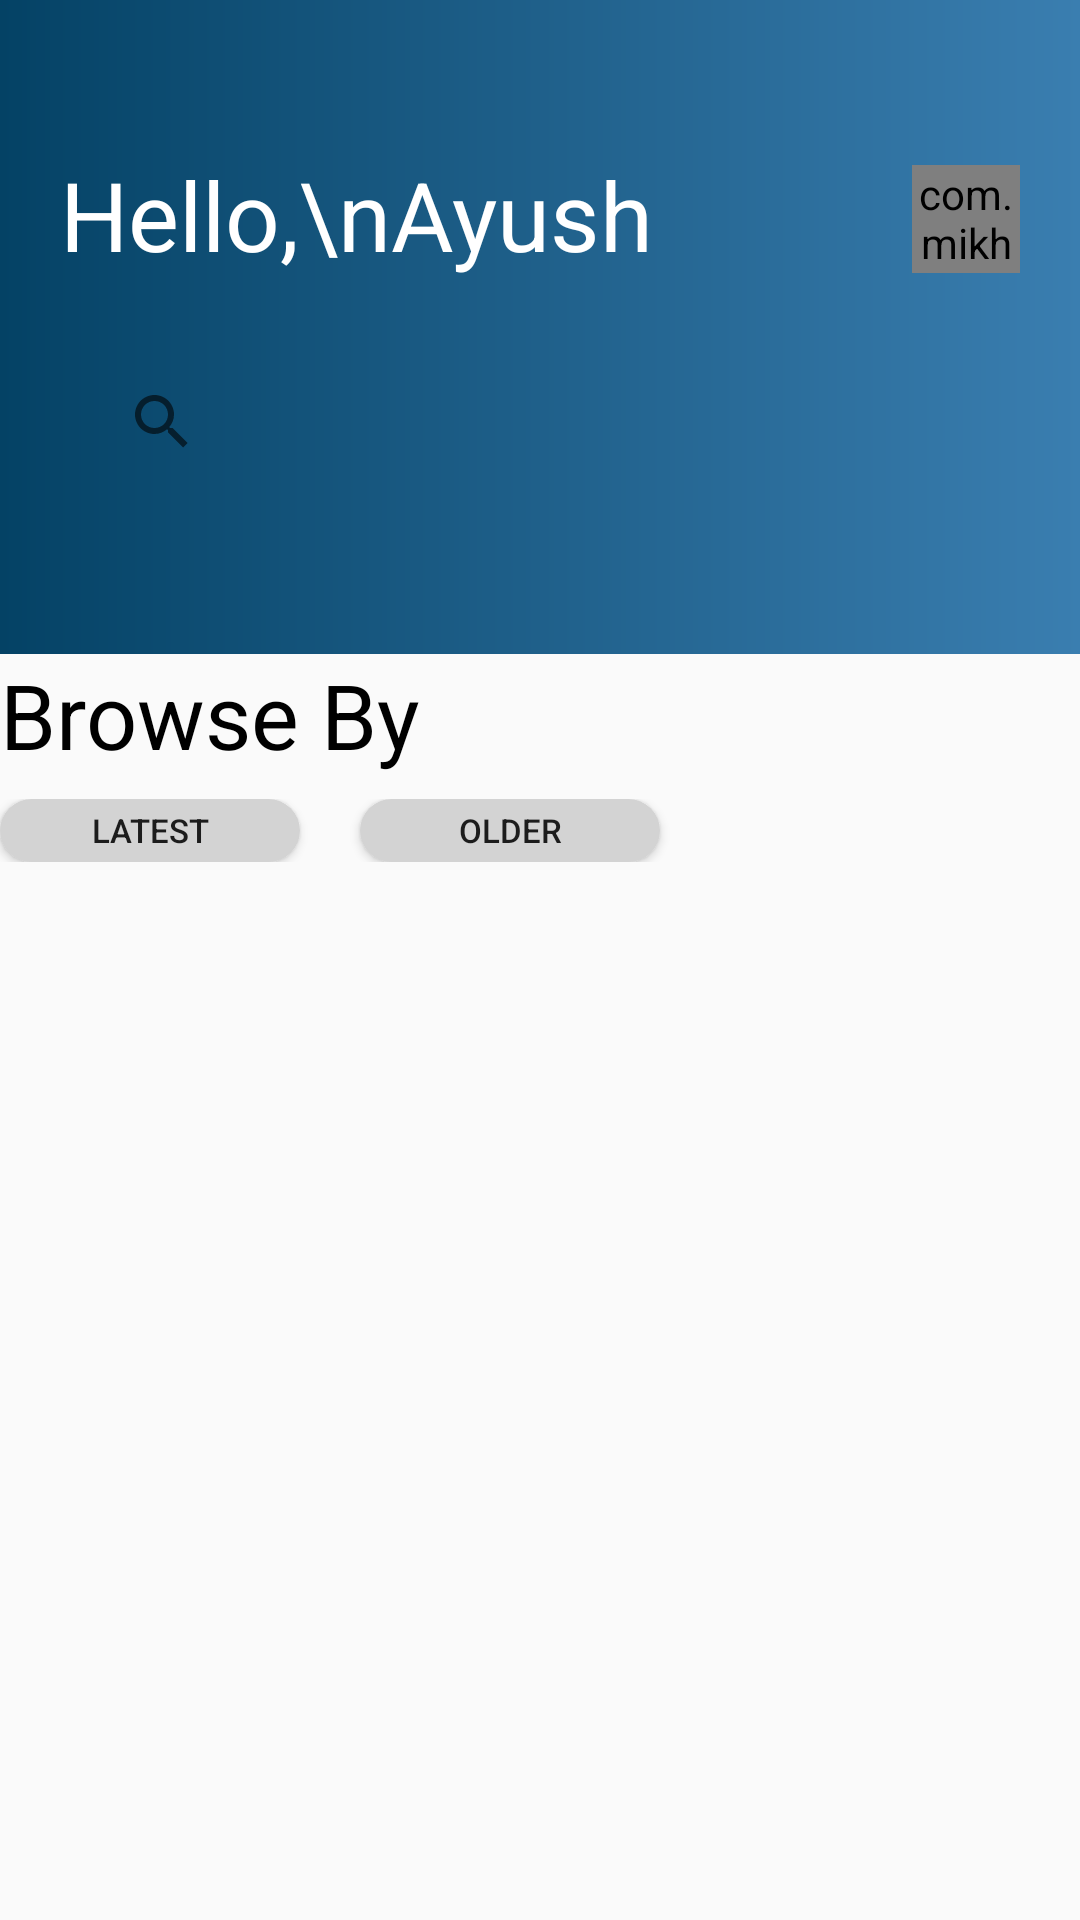

Produce the Android XML layout that renders to this screen, including the resource entries it uses.
<!-- AndroidManifest.xml: application theme Theme.Growgh -->
<!-- res/layout/activity_feed_page.xml -->
<?xml version="1.0" encoding="utf-8"?>
<RelativeLayout xmlns:android="http://schemas.android.com/apk/res/android"
    xmlns:app="http://schemas.android.com/apk/res-auto"
    xmlns:tools="http://schemas.android.com/tools"
    android:layout_width="match_parent"
    android:layout_height="match_parent"
    tools:context=".FeedPage">

    <RelativeLayout
        android:id="@+id/header"
        android:layout_width="match_parent"
        android:layout_height="wrap_content"
        android:layout_alignParentTop="true"
        android:background="@drawable/gradient">

        <TextView
            android:id="@+id/hello_ayush"
            android:layout_width="wrap_content"
            android:layout_height="wrap_content"
            android:layout_alignParentLeft="true"
            android:layout_marginLeft="20dp"
            android:layout_marginTop="50dp"
            android:textSize="32sp"
            android:text="Hello,\nAyush"
            android:textColor="@color/white"/>

        <com.mikhaellopez.circularimageview.CircularImageView
            android:layout_width="36dp"
            android:layout_height="36dp"
            android:layout_alignParentRight="true"
            android:layout_marginTop="55dp"
            android:layout_marginRight="20dp"
            android:src="@drawable/feed_img" />

        <androidx.appcompat.widget.SearchView
            android:layout_width="match_parent"
            android:layout_height="55dp"
            android:layout_below="@+id/hello_ayush"
            android:layout_centerHorizontal="true"
            android:layout_marginHorizontal="30dp"
            android:layout_marginTop="20dp"
            android:layout_marginBottom="50dp"
            android:background="@drawable/search_bg"
            app:defaultQueryHint="Explore"/>


    </RelativeLayout>

    <TextView
        android:id="@+id/browse"
        android:layout_width="match_parent"
        android:layout_height="wrap_content"
        android:layout_below="@+id/header"
        android:text="Browse By"
        android:textSize="30sp"
        android:textColor="@color/black"/>

    <LinearLayout
        android:id="@+id/linear_layout"
        android:layout_width="match_parent"
        android:layout_height="wrap_content"
        android:orientation="horizontal"
        android:layout_marginTop="8dp"
        android:layout_below="@+id/browse">

        <Button
            android:layout_width="100dp"
            android:layout_height="21dp"
            android:text="Latest"
            android:textSize="11dp"
            android:background="@drawable/feed_img"/>
        <Button
            android:layout_width="100dp"
            android:layout_height="21dp"
            android:text="Older"
            android:textSize="11dp"
            android:layout_marginLeft="20dp"
            android:background="@drawable/feed_img"/>

    </LinearLayout>


    <RelativeLayout
        android:layout_width="match_parent"
        android:layout_height="wrap_content"
        android:layout_below="@+id/linear_layout"
        android:layout_marginTop="20dp">

        <androidx.recyclerview.widget.RecyclerView
            android:id="@+id/Rview"
            android:layout_width="match_parent"
            android:layout_height="match_parent"
            android:padding="15dp"
            tools:listitem="@layout/item_view" />

    </RelativeLayout>

    

</RelativeLayout>
<!-- res/layout/item_view.xml (included above) -->
<?xml version="1.0" encoding="utf-8"?>
<ImageView xmlns:android="http://schemas.android.com/apk/res/android"
    android:id="@+id/Api_img"
    android:layout_width="match_parent"
    android:layout_height="wrap_content"
    android:src="@drawable/marvel"/>
<!-- resources referenced by this layout -->
<resources>
  <color name="black">#FF000000</color>
  <color name="white">#FFFFFFFF</color>
  <!-- drawable feed_img (drawable) -->
  <?xml version="1.0" encoding="utf-8"?>
  <shape xmlns:android="http://schemas.android.com/apk/res/android">
  
      <solid android:color="#D3D3D3"/>
      <size android:width="36dp"
          android:height="36dp"/>
      <corners android:radius="30dp"/>
  
  
  </shape>
  <!-- drawable gradient (drawable) -->
  <?xml version="1.0" encoding="utf-8"?>
  <shape xmlns:android="http://schemas.android.com/apk/res/android">
  
      <gradient android:startColor="@color/dark_blue"
          android:endColor="@color/light_blue"
          android:type="linear"
          android:angle="0"/>
      <stroke android:color="@color/light_blue"/>
  </shape>
  <!-- drawable marvel: png bitmap (drawable-v24, 57242 bytes) -->
  <style name="Theme.Growgh" parent="Theme.AppCompat.Light.NoActionBar">
          
          <item name="colorPrimary">@color/purple_500</item>
          <item name="colorPrimaryVariant">@color/purple_700</item>
          <item name="colorOnPrimary">@color/white</item>
          
          <item name="colorSecondary">@color/teal_200</item>
          <item name="colorSecondaryVariant">@color/teal_700</item>
          <item name="colorOnSecondary">@color/black</item>
          
          <item name="android:statusBarColor" tools:targetApi="l">?attr/colorPrimaryVariant</item>
          
      </style>
  <color name="dark_blue">#044265</color>
  <color name="light_blue">#3A7EB0</color>
  <color name="purple_500">#FF6200EE</color>
  <color name="purple_700">#FF3700B3</color>
  <color name="teal_200">#FF03DAC5</color>
  <color name="teal_700">#FF018786</color>
</resources>
